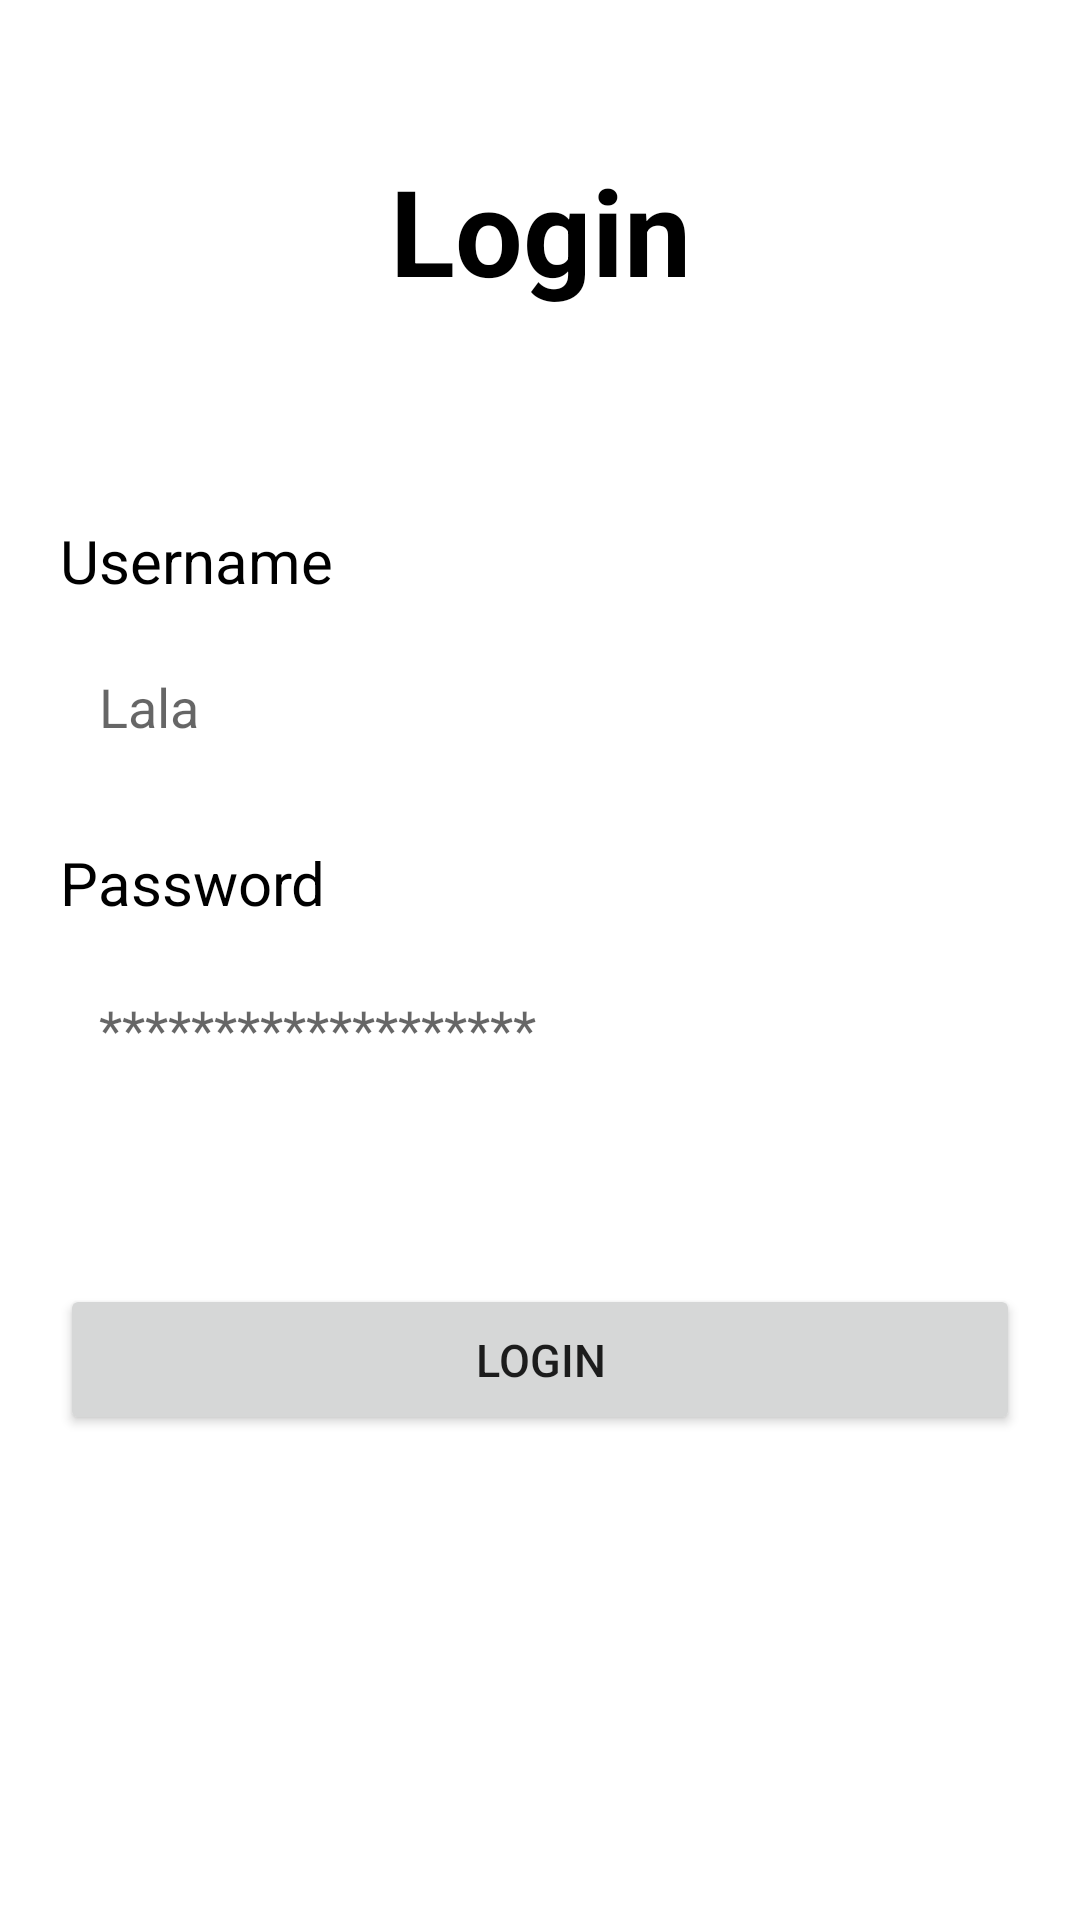

Produce the Android XML layout that renders to this screen, including the resource entries it uses.
<!-- AndroidManifest.xml: application theme Theme.UTS_PPPB1 -->
<!-- res/layout/activity_login.xml -->
<?xml version="1.0" encoding="utf-8"?>
<LinearLayout xmlns:android="http://schemas.android.com/apk/res/android"
    xmlns:app="http://schemas.android.com/apk/res-auto"
    xmlns:tools="http://schemas.android.com/tools"
    android:layout_width="match_parent"
    android:layout_height="match_parent"
    tools:context=".loginActivity"
    android:orientation="vertical">

    <TextView
        android:id="@+id/login_title"
        android:layout_width="match_parent"
        android:layout_height="wrap_content"
        android:layout_marginTop="50dp"
        android:layout_marginBottom="70dp"
        android:text="Login"
        android:textAlignment="center"
        android:textColor="@color/black"
        android:textSize="40sp"
        android:textStyle="bold"
        />

    <TextView
        android:id="@+id/usernameTitle"
        android:layout_width="match_parent"
        android:layout_height="wrap_content"
        android:layout_marginLeft="20dp"
        android:layout_marginRight="20dp"
        android:layout_marginBottom="10dp"
        android:text="Username"
        android:textColor="@color/black"
        android:textSize="20sp"
        />

    <EditText
        android:id="@+id/usernameInput"
        android:layout_width="match_parent"
        android:layout_height="wrap_content"
        android:layout_marginLeft="20dp"
        android:layout_marginRight="20dp"
        android:layout_marginBottom="10dp"
        android:background="@drawable/border"
        android:hint="Lala"
        android:inputType="text"
        android:padding="13dp"
        />

    <TextView
        android:id="@+id/PassTitle"
        android:layout_width="match_parent"
        android:layout_height="wrap_content"
        android:layout_marginLeft="20dp"
        android:layout_marginTop="10dp"
        android:layout_marginBottom="10dp"
        android:text="Password"
        android:textColor="@color/black"
        android:textSize="20sp"
        />

    <EditText
        android:id="@+id/PassInput"
        android:layout_width="match_parent"
        android:layout_height="wrap_content"
        android:layout_marginLeft="20dp"
        android:layout_marginRight="20dp"
        android:layout_marginBottom="10dp"
        android:background="@drawable/border"
        android:hint="*******************"
        android:inputType="textPassword"
        android:padding="13dp"
        />

    <Button
        android:id="@+id/btn_login"
        android:layout_width="match_parent"
        android:layout_height="wrap_content"
        android:layout_marginLeft="20dp"
        android:layout_marginTop="50dp"
        android:layout_marginRight="20dp"
        android:padding="15dp"
        android:text="Login"
        android:textSize="15sp"
        />

</LinearLayout>
<!-- resources referenced by this layout -->
<resources>
  <style name="Theme.UTS_PPPB1" parent="Theme.MaterialComponents.DayNight.DarkActionBar">
          
          <item name="colorPrimary">@color/purple_500</item>
          <item name="colorPrimaryVariant">@color/purple_700</item>
          <item name="colorOnPrimary">@color/white</item>
          
          <item name="colorSecondary">@color/teal_200</item>
          <item name="colorSecondaryVariant">@color/teal_700</item>
          <item name="colorOnSecondary">@color/black</item>
          
          <item name="android:statusBarColor" tools:targetApi="l">?attr/colorPrimaryVariant</item>
          
      </style>
  <!-- not gathered from this repository: default colours our renderer supplied (Android Studio template values) -->
  <color name="purple_500">#FF6200EE</color>
  <color name="purple_700">#FF3700B3</color>
  <color name="teal_200">#FF03DAC5</color>
  <color name="teal_700">#FF018786</color>
  <color name="black">#FF000000</color>
  <color name="white">#FFFFFFFF</color>
</resources>
